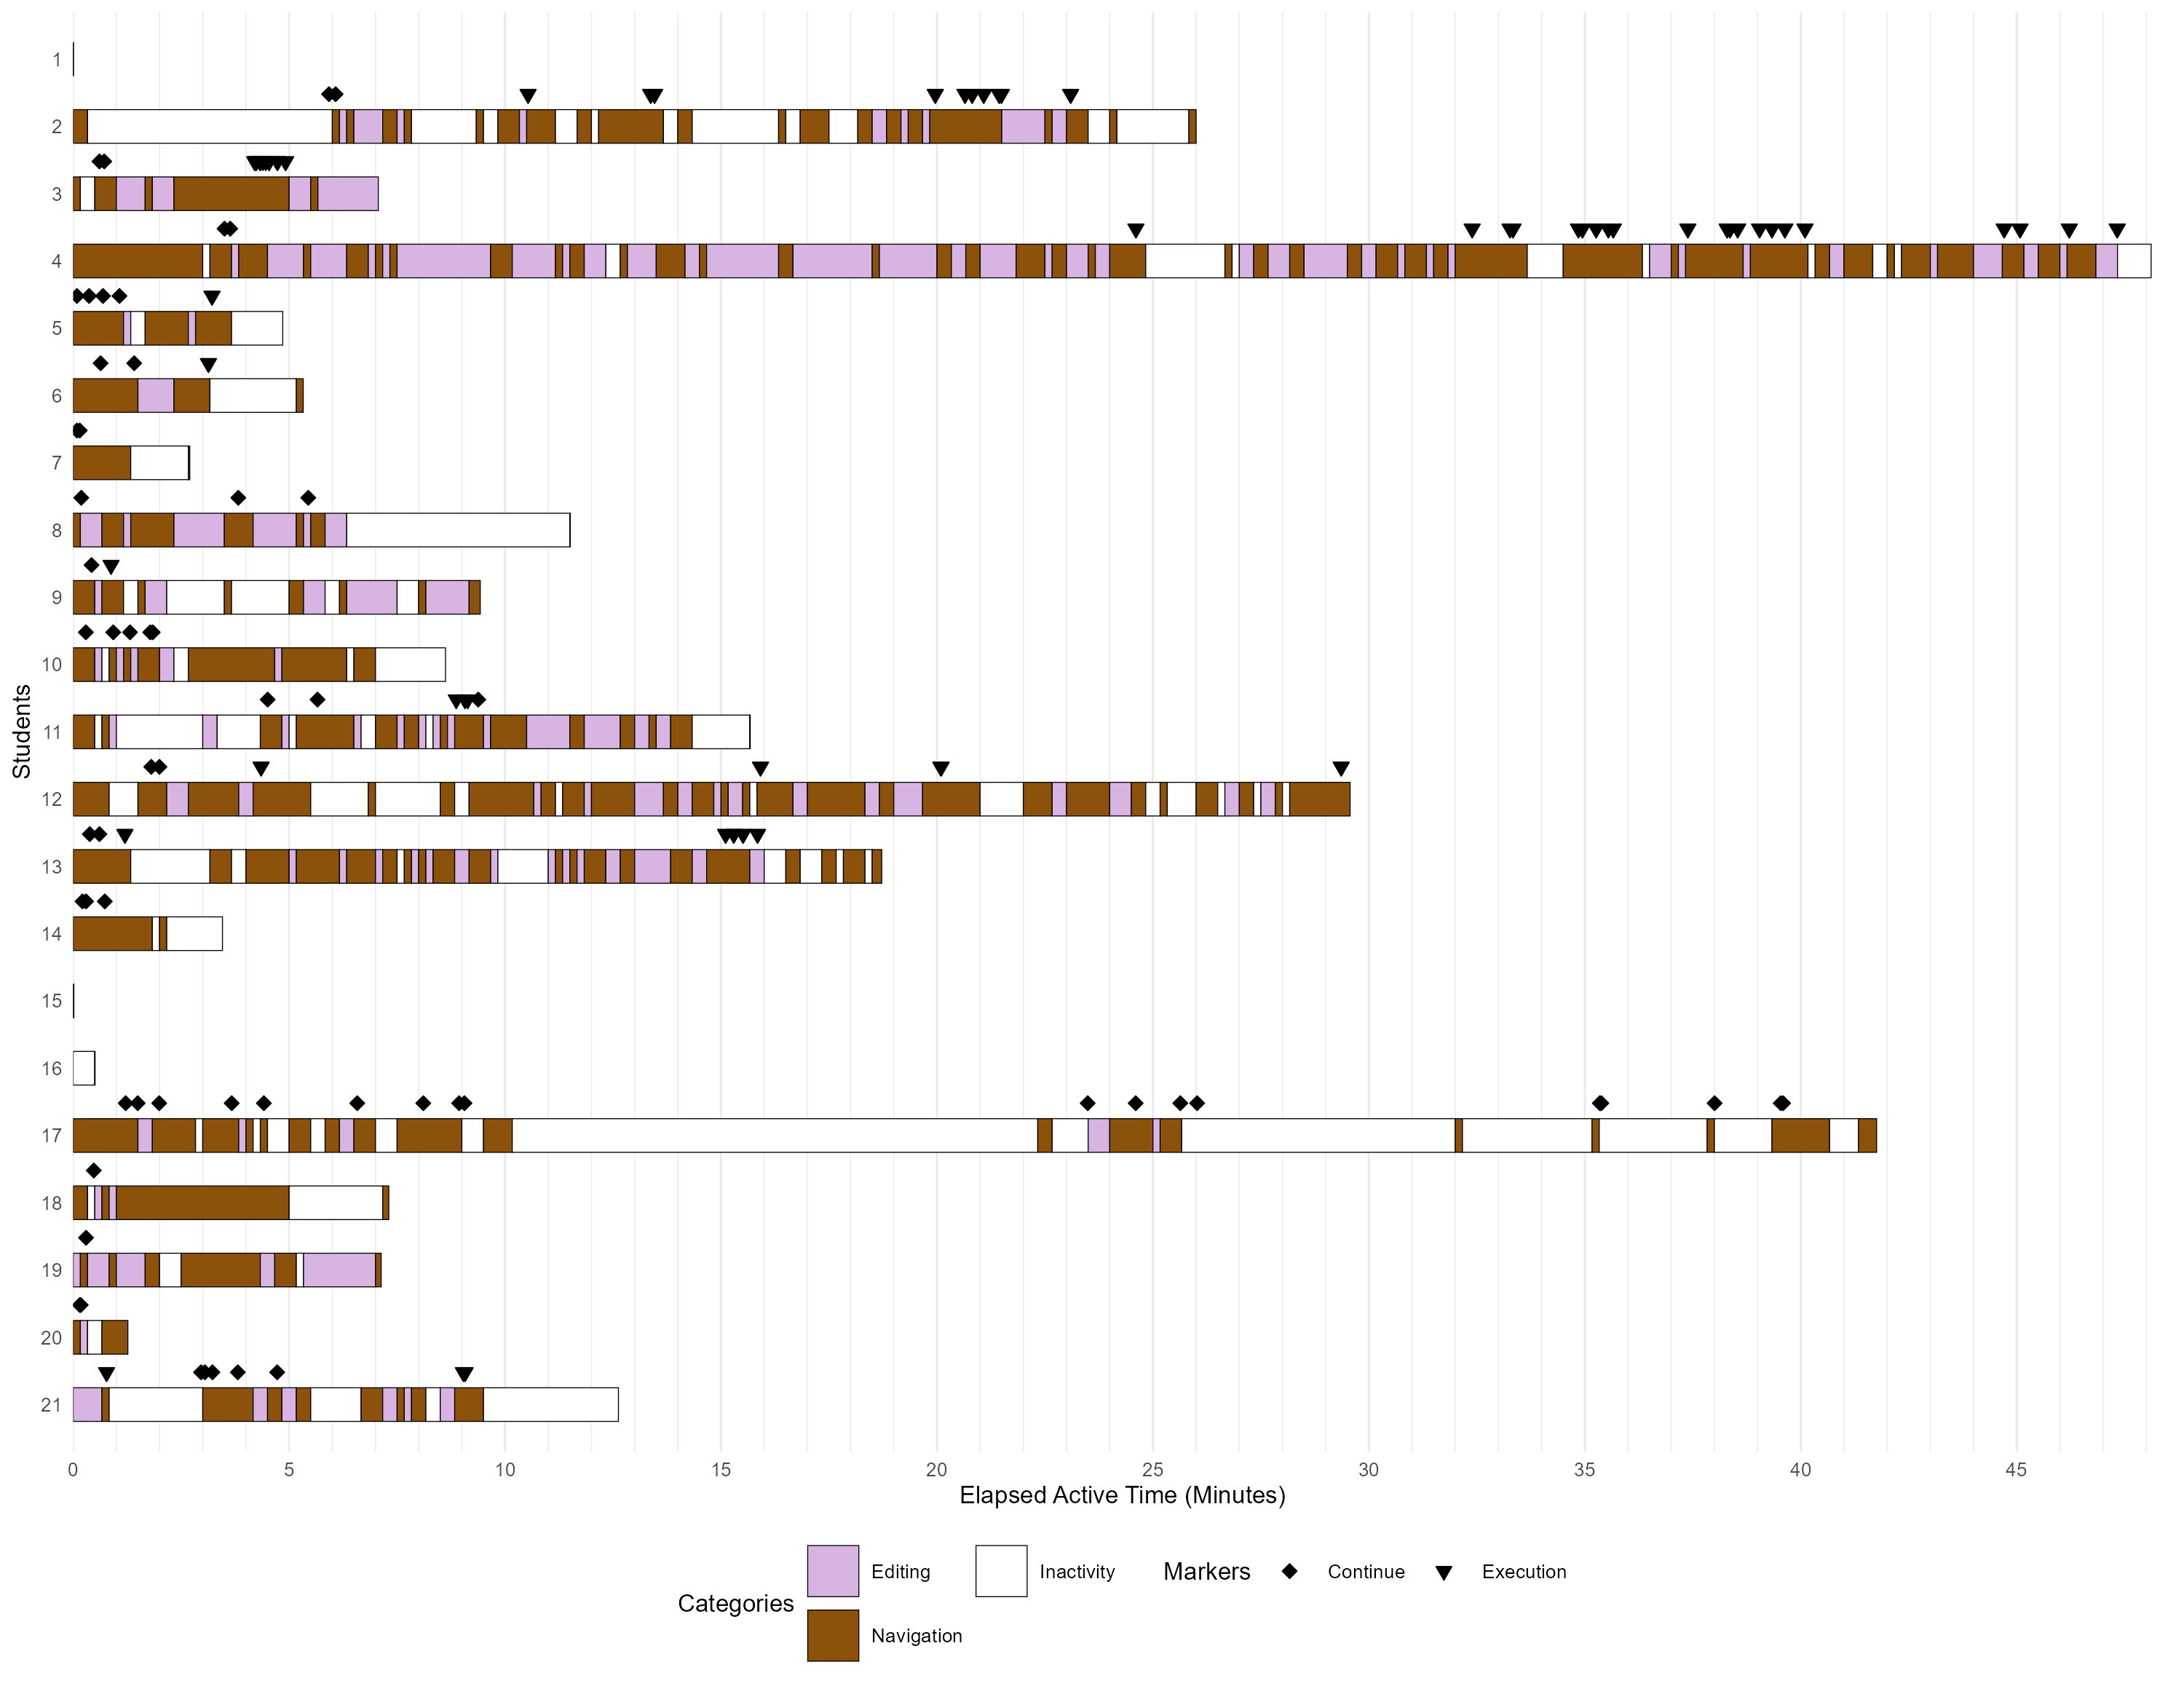

The R source for this figure:
# Task 4 activity timeline
#
# Workflow:
#   1. Query task-specific IDE activity from PostgreSQL.
#   2. Convert events to time intervals and bin them into 10-second windows.
#   3. Assign each bin its duration-weighted dominant activity category.
#      (Execution and Continue are excluded from this competition and shown
#      as point markers instead -- see notes below. Terminal is untouched.)
#   4. Merge adjacent bins with the same category.
#   5. Plot one timeline per student, with markers overlaid, and export
#      PNG/PDF figures.
#
# CATEGORY PLACEMENT NOTES (Task 4):
#   * Only Continue changed from every other task. It's classified in the
#     SQL (so we know which events they are) but excluded from bin-color
#     competition here and drawn as an exact-time point marker instead,
#     same treatment as Execution. Continue was tried as a window-interval
#     "fill" category (inferring dwell time from toolwindowdata) and
#     reverted: toolwindowdata never logs when focus returns to the main
#     editor, so any interval built that way silently over-claims however
#     long it's been since the last logged tool-window event. Marking
#     known moments is honest; filling inferred intervals was not.
#   * Every other category -- Editing, Navigation, Autocompletion,
#     Shortcut, Copy/Paste, Terminal, Other -- is UNCHANGED. Not merged,
#     not dropped, not marked. Same as every other task.

library(data.table)
library(ggplot2)

# -----------------------------------------------------------------------------
# Configuration
# -----------------------------------------------------------------------------

BIN_SECONDS <- 10

COLOR_MAP <- c(
  "Inactivity"     = "#FFFFFF",
  "Navigation"     = "#8C510A",  # dark ochre
  "Other"          = "#006D5B",  # dark teal
  "Editing"        = "#D8B4E2",  # light lavender
  "Shortcut"       = "#2C5F8A",  # dark blue
  "Autocompletion" = "#FDE68A",  # light yellow
  "Copy/Paste"     = "#3A8FB7",  # medium blue
  "Terminal"       = "#B8C9D6"   # light blue-grey
  # Note: "Execution" and "Continue" intentionally have no bin fill color.
  # Both are excluded from bin-color competition below and shown only as
  # point markers (see §Plot). Terminal is untouched -- still a normal
  # bin-competing category, same as it's always been.
)

# Store the database password outside the script, e.g. in .Renviron:
#   PGPASSWORD=your_password
con <- DBI::dbConnect(
  RPostgres::Postgres(),
  dbname = "csci3060_w26",
  host = "localhost",
  port = 5432,
  user = Sys.getenv("DB_USERNAME"),
  password = Sys.getenv("DB_PASSWORD")
)

# -----------------------------------------------------------------------------
# Query event-level activity
# -----------------------------------------------------------------------------

query <- "
WITH params AS (
    SELECT 10.0 AS inactivity_buffer_seconds
),

task_file_events AS (
    SELECT
        r.\"user\" AS user_id,
        d.research_id,
        d.date
    FROM documentdata AS d
    INNER JOIN researches AS r
        ON d.research_id = r.id
    WHERE LOWER(REPLACE(COALESCE(d.filename, ''), '\\\\', '/')) LIKE '%process_cart.py%'

    UNION ALL

    SELECT
        r.\"user\" AS user_id,
        f.research_id,
        f.date
    FROM fileeditordata AS f
    INNER JOIN researches AS r
        ON f.research_id = r.id
    WHERE LOWER(REPLACE(COALESCE(f.old_file, ''), '\\\\', '/')) LIKE '%process_cart.py%'
       OR LOWER(REPLACE(COALESCE(f.new_file, ''), '\\\\', '/')) LIKE '%process_cart.py%'
),

task_windows AS (
    SELECT
        user_id,
        research_id,
        MIN(date) AS task_start,
        MAX(date) AS task_end
    FROM task_file_events
    GROUP BY
        user_id,
        research_id
),

task_activity AS (
    SELECT
        tw.user_id AS id,
        tw.research_id,
        a.date,
        a.type,
        a.info,
        CASE
            WHEN a.type = 'KeyPressed' THEN 'Editing'
            WHEN a.type = 'MouseWheel' THEN 'Navigation'
            WHEN a.type = 'MouseMoved' THEN 'Navigation'
            WHEN a.type = 'MouseClicked' THEN 'Navigation'
            WHEN a.type = 'Execution' THEN 'Execution'
            WHEN a.type = 'Shortcut' THEN 'Shortcut'

            WHEN a.type = 'Action' AND a.info IN (
                'EditorChooseLookupItem',
                'EditorChooseLookupItemReplace',
                'InsertInlineCompletionAction',
                'InsertInlineCompletionLineAction',
                'InsertInlineCompletionWordAction',
                'com.intellij.codeInsight.inline.completion.tooltip.InlineCompletionPopupActionGroup',
                'com.intellij.codeInsight.inline.completion.tooltip.InlineCompletionTooltipActionsKt$shortcutActions$shortcutActions$1$1',
                'com.intellij.codeInsight.lookup.impl.actions.ChooseItemAction$FocusedOnly'
            ) THEN 'Autocompletion'

            WHEN a.type = 'Action' AND a.info IN (
                'EditorCopy',
                'EditorCut',
                'EditorPaste',
                '$Copy',
                '$SelectAll'
            ) THEN 'Copy/Paste'

            WHEN a.type = 'Action' AND a.info IN (
                'EditorDelete',
                'EditorDeleteLine',
                'EditorDeleteToWordEnd',
                'EditorDeleteToWordStart',
                'EditorDuplicateLines',
                'EditorEnter',
                'EditorIndentSelection',
                'EditorTab',
                'EditorUnindentSelection',
                '$Delete',
                '$Undo',
                'CommentByLineComment',
                'MoveStatementDown',
                'MoveStatementUp',
                'EditorDownWithSelection',
                'EditorUpWithSelection',
                'EditorLeftWithSelection',
                'EditorRightWithSelection',
                'EditorLineEndWithSelection',
                'EditorLineStartWithSelection',
                'EditorPreviousWordWithSelection',
                'SelectNextOccurrence',
                'EditorBackSpace',
                'OpenFile'
            ) THEN 'Editing'

            WHEN a.type = 'Action' AND a.info IN (
                'Debug',
                'MoreRunToolbarActions',
                'RedesignedRunConfigurationSelector',
                'Run',
                'RunAnything',
                'RunClass',
                'Stop',
                'com.intellij.execution.actions.RunCurrentFileExecutorAction',
                'com.intellij.execution.lineMarker.LineMarkerActionWrapper'
            ) THEN 'Execution'

            WHEN a.type = 'Action' AND a.info IN (
                'EditorDown',
                'EditorLeft',
                'EditorLineEnd',
                'EditorLineStart',
                'EditorNextWord',
                'EditorPageUp',
                'EditorPreviousWord',
                'EditorRight',
                'EditorTextEnd',
                'EditorUp',
                'GotoDeclaration',
                'HideAllWindows',
                'JumpToLastWindow',
                'SearchEverywhere',
                'com.intellij.ide.actions.ToolWindowViewModeAction',
                'com.intellij.toolWindow.ToolWindowHeader$HideAction',
                'com.intellij.toolWindow.ToolWindowHeader$ShowOptionsAction',
                'RevealIn',
                'Switcher',
                'Tablist'
            ) THEN 'Navigation'

            WHEN a.type = 'Action' AND a.info IN (
                'ActivateTerminalToolWindow',
                'Terminal.CommandCompletion.InsertSuggestion',
                'Terminal.OpenInReworkedTerminal',
                'Terminal.Paste',
                'com.intellij.terminal.frontend.action.SendShortcutToTerminalAction'
            ) THEN 'Terminal'

            WHEN a.type = 'Action' AND a.info IN (
                'continue.reloadPage',
                'continue.openConfigPage',
                'continue.newContinueSession'
            ) THEN 'Continue'

            ELSE 'Other'
        END AS activity_category

    FROM researches AS r
    INNER JOIN activitydata AS a
        ON a.research_id = r.id
    INNER JOIN task_windows AS tw
        ON tw.user_id = r.\"user\"
       AND tw.research_id = r.id
       AND a.date BETWEEN tw.task_start AND tw.task_end
       AND a.date <= tw.task_start + INTERVAL '120 minutes'

    WHERE a.type <> 'KeyReleased'
),

task_activity_timed AS (
    SELECT
        ta.*,

        EXTRACT(
            EPOCH FROM (
                ta.date -
                MIN(ta.date) OVER (
                    PARTITION BY ta.id, ta.research_id
                )
            )
        ) AS time,

        EXTRACT(
            EPOCH FROM (
                LEAD(ta.date) OVER (
                    PARTITION BY ta.id, ta.research_id
                    ORDER BY ta.date
                ) - ta.date
            )
        ) AS duration,

        LEAD(ta.activity_category) OVER (
            PARTITION BY ta.id, ta.research_id
            ORDER BY ta.date
        ) AS next_activity_category

    FROM task_activity AS ta
)

SELECT
    tat.id,
    tat.research_id,
    tat.time,
    tat.duration,
    tat.type,
    tat.info,
    tat.activity_category,

    CASE
        WHEN tat.duration > p.inactivity_buffer_seconds
         AND tat.next_activity_category = tat.activity_category
        THEN 'Inactivity'
        ELSE tat.activity_category
    END AS timeline_category

FROM task_activity_timed AS tat
CROSS JOIN params AS p

ORDER BY
    tat.id,
    tat.research_id,
    tat.time
"

raw <- as.data.table(DBI::dbGetQuery(con, query))

# -----------------------------------------------------------------------------
# Continue "opened" markers (Option A)
# -----------------------------------------------------------------------------
# Separate, lightweight query against toolwindowdata: only marks the moments
# the Continue tool window was OPENED (not every FOCUSED repeat, which
# clusters within milliseconds of an open and would just add visual noise).
# This is intentionally NOT part of the main event/category pipeline above --
# it's a supplementary marker source, not a claim about how long Continue
# stayed focused (see notes at the top of this file for why that distinction
# matters).

continue_window_query <- "
WITH task_file_events AS (
    SELECT
        r.\"user\" AS user_id,
        d.research_id,
        d.date
    FROM documentdata AS d
    INNER JOIN researches AS r
        ON d.research_id = r.id
    WHERE LOWER(REPLACE(COALESCE(d.filename, ''), '\\\\', '/')) LIKE '%process_cart.py%'

    UNION ALL

    SELECT
        r.\"user\" AS user_id,
        f.research_id,
        f.date
    FROM fileeditordata AS f
    INNER JOIN researches AS r
        ON f.research_id = r.id
    WHERE LOWER(REPLACE(COALESCE(f.old_file, ''), '\\\\', '/')) LIKE '%process_cart.py%'
       OR LOWER(REPLACE(COALESCE(f.new_file, ''), '\\\\', '/')) LIKE '%process_cart.py%'
),

task_windows AS (
    SELECT
        user_id,
        research_id,
        MIN(date) AS task_start,
        MAX(date) AS task_end
    FROM task_file_events
    GROUP BY
        user_id,
        research_id
)

SELECT
    tw.user_id AS id,
    twd.research_id,
    EXTRACT(EPOCH FROM (twd.date - tw.task_start)) / 60 AS continue_open_time_minutes
FROM toolwindowdata AS twd
INNER JOIN task_windows AS tw
    ON tw.research_id = twd.research_id
   AND twd.date BETWEEN tw.task_start AND tw.task_end
   AND twd.date <= tw.task_start + INTERVAL '120 minutes'
WHERE twd.active_window ILIKE '%continue%'
  AND twd.action = 'OPENED'
"

continue_windows <- as.data.table(DBI::dbGetQuery(con, continue_window_query))
DBI::dbDisconnect(con)

# -----------------------------------------------------------------------------
# Bin activity into fixed-width windows
# -----------------------------------------------------------------------------
# Event-level segments are too narrow to remain legible at print size. For each
# 10-second bin, choose the category occupying the greatest amount of time.
# Execution and Continue are excluded from this competition (see notes at the
# top of this file) and are instead drawn as exact-time point markers on top
# of the timeline. Terminal is untouched -- still a normal competing category.

dt <- raw[!is.na(duration) & duration > 0][order(id, time)]
dt[, `:=`(event_start = time, event_end = time + duration)]

MARKER_CATEGORIES <- c("Execution", "Continue")

# --- Point markers -----------------------------------------------------------
# Exact event positions for the marker overlay. These come directly from the
# SQL elapsed-time field before any 10-second binning, so they're captured
# from raw (not dt) and are never subject to the duration filter.
event_markers <- raw[
  activity_category %in% MARKER_CATEGORIES,
  .(
    id,
    research_id,
    marker_time_minutes = time / 60,
    marker_type = activity_category
  )
]

# Continue "opened" markers from the separate toolwindowdata query, folded
# into the same marker table under the same "Continue" marker type.
if (nrow(continue_windows) > 0) {
  continue_open_markers <- continue_windows[
    , .(
      id,
      research_id,
      marker_time_minutes = continue_open_time_minutes,
      marker_type = "Continue"
    )
  ]
  event_markers <- rbindlist(list(event_markers, continue_open_markers))
}

# Non-marker events only: this is what competes for bin-dominant category.
# Terminal remains eligible here -- it was never added to MARKER_CATEGORIES.
plot_dt <- dt[!timeline_category %in% MARKER_CATEGORIES]

# Create bins independently for each student. total_time is computed from the
# full event set (dt) so the last bin still reflects the true session length,
# even if the session's final event happens to be a marker-category event.
bins <- dt[, .(total_time = max(event_end)), by = id][
  , {
    starts <- seq(0, total_time - 1e-9, by = BIN_SECONDS)
    .(
      bin_start = starts,
      bin_end = pmin(starts + BIN_SECONDS, total_time)
    )
  },
  by = id
]
bins[, bin_id := .I]

# Non-equi join: pair each non-marker event with every time bin it overlaps.
overlaps <- plot_dt[
  bins,
  on = .(id, event_start < bin_end, event_end > bin_start),
  allow.cartesian = TRUE,
  nomatch = 0,
  .(
    id = x.id,
    bin_id = i.bin_id,
    bin_start = i.bin_start,
    bin_end = i.bin_end,
    timeline_category = x.timeline_category,
    event_start = x.event_start,
    event_end = x.event_end
  )
]

# Measure the actual amount of each event falling inside each bin.
overlaps[, overlap_seconds :=
           pmin(event_end, bin_end) - pmax(event_start, bin_start)]

# Sum overlap by category, then keep the dominant category in each bin.
# Alphabetical category order breaks exact ties, matching the original Python
# sorted(set(...)) + argmax behavior.
binned <- overlaps[
  overlap_seconds > 0,
  .(category_seconds = sum(overlap_seconds)),
  by = .(id, bin_id, bin_start, bin_end, timeline_category)
]
setorder(binned, id, bin_id, -category_seconds, timeline_category)
binned <- binned[, .SD[1], by = .(id, bin_id)]

# Convert to minutes and merge consecutive bins with the same category.
binned[, bin_duration := (bin_end - bin_start) / 60]
binned[, bin_start := bin_start / 60]
setorder(binned, id, bin_start)
binned[, run_id := rleid(timeline_category), by = id]

timeline <- binned[, .(
  elapsed_start = min(bin_start),
  duration_minutes = sum(bin_duration)
), by = .(id, run_id, timeline_category)]
setorder(timeline, id, elapsed_start)

# -----------------------------------------------------------------------------
# Plot
# -----------------------------------------------------------------------------
# Only students represented in the task data receive a row. Inactivity is white,
# so every segment gets a thin black border to keep those intervals visible.
# Execution/Continue events are overlaid as point markers, nudged slightly
# above each row so they don't obscure the bin colors beneath them.

student_levels <- rev(sort(unique(timeline$id)))
timeline[, student := factor(id, levels = student_levels)]
event_markers[, student := factor(id, levels = student_levels)]
event_markers <- event_markers[!is.na(student)]  # drop ids with no timeline row

fig_height <- max(2.2, uniqueN(timeline$id) * 0.32 + 1.0)

p <- ggplot(
  timeline,
  aes(
    x = elapsed_start + duration_minutes / 2,
    y = student,
    width = duration_minutes,
    fill = timeline_category
  )
) +
  geom_tile(height = 0.5, color = "black", linewidth = 0.15) +
  geom_point(
    data = event_markers,
    aes(
      x = marker_time_minutes,
      y = student,
      shape = marker_type
    ),
    inherit.aes = FALSE,
    position = position_nudge(y = 0.48),  # lift marker just above the shorter tile
    fill = "black",
    color = "black",
    size = 1.6,
    stroke = 0.3
  ) +
  scale_fill_manual(
    values = COLOR_MAP,
    breaks = sort(unique(timeline$timeline_category)),
    name = "Categories"
  ) +
  scale_shape_manual(
    values = c(
      "Execution" = 25,  # filled triangle, point down
      "Continue"  = 23   # filled diamond
    ),
    name = "Markers"
  ) +
  scale_x_continuous(
    breaks = scales::breaks_width(5),
    minor_breaks = scales::breaks_width(1),
    expand = expansion(mult = c(0, 0.01))
  ) +
  scale_y_discrete(expand = expansion(add = 0.7)) +  # room for nudged markers on edge rows
  labs(
    x = "Elapsed Active Time (Minutes)",
    y = "Students"
  ) +
  guides(
    fill = guide_legend(nrow = 2, byrow = TRUE, order = 1),
    shape = guide_legend(order = 2)
  ) +
  theme_minimal(base_size = 8) +
  theme(
    panel.grid.major.y = element_blank(),
    panel.grid.minor.y = element_blank(),
    legend.position = "bottom"
  )

print(p)

# -----------------------------------------------------------------------------
# Export
# -----------------------------------------------------------------------------

ggsave(
  "task4_timeline.png", p,
  width = 10, height = fig_height, units = "in", dpi = 300
)
